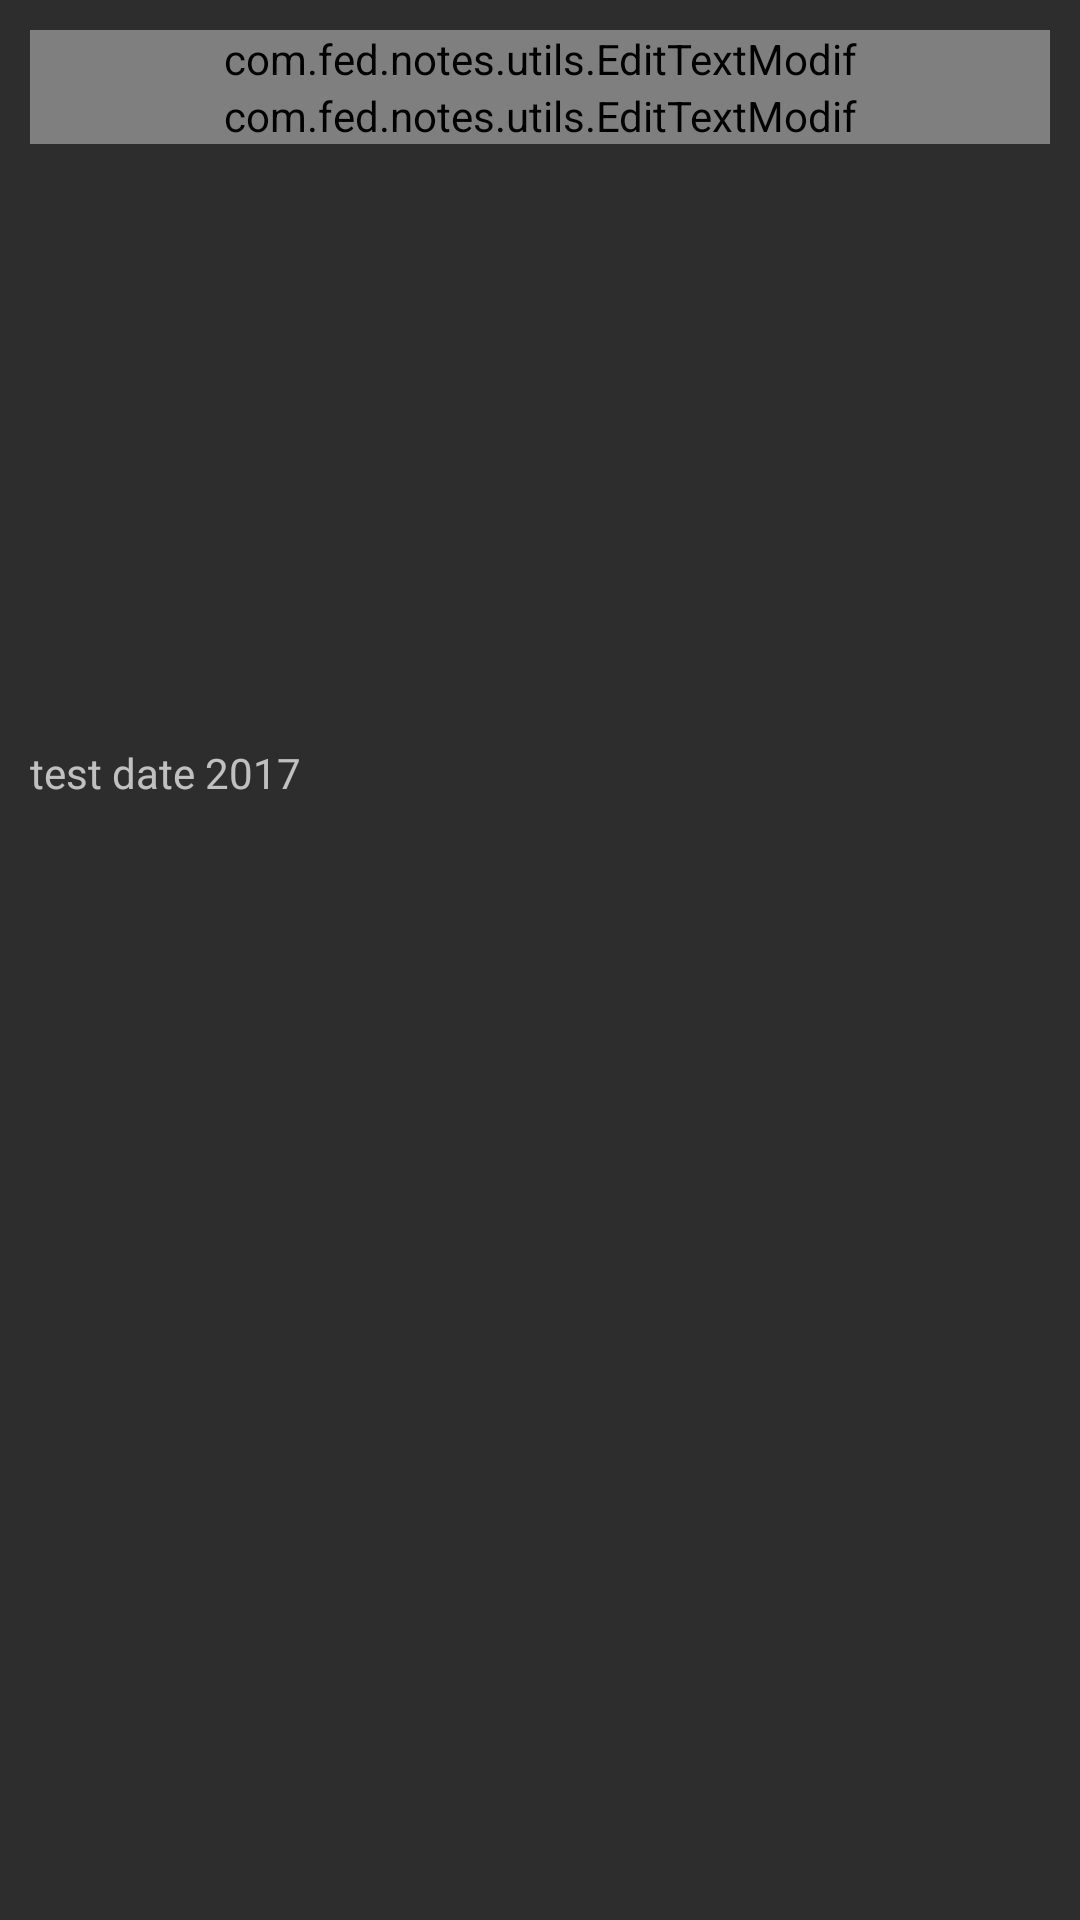

Android layout source for this screen:
<!-- AndroidManifest.xml: application theme AppTheme -->
<!-- res/layout/fragment_note_editor.xml -->
<?xml version="1.0" encoding="utf-8"?>
<ScrollView
    xmlns:android="http://schemas.android.com/apk/res/android"
    android:layout_width="match_parent"
    android:layout_height="match_parent">

    <LinearLayout
        android:layout_width="match_parent"
        android:layout_height="match_parent"
        android:animateLayoutChanges="true"
        android:focusableInTouchMode="true"
        android:orientation="vertical"
        android:padding="10dp"
        >

        <com.fed.notes.utils.EditTextModif
            android:id="@+id/note_title"
            android:layout_width="match_parent"
            android:layout_height="wrap_content"
            android:ems="10"
            android:hint="@string/note_title_hint"
            android:inputType="text"
            android:textStyle="bold"
            />


        <com.fed.notes.utils.EditTextModif
        android:id="@+id/note_description"
        android:layout_width="match_parent"
        android:layout_height="wrap_content"
        android:ems="10"
        android:hint="@string/note_comment_hint"
        android:inputType="textMultiLine"

        />

        <ImageView
            android:id="@+id/note_photo"
            android:layout_width="match_parent"
            android:layout_height="200dp"

            android:background="@android:color/transparent"
            android:cropToPadding="true"
            android:scaleType="centerCrop"
            />
        

        <LinearLayout
            android:layout_width="match_parent"
            android:layout_height="wrap_content"
            android:animateLayoutChanges="true"
            android:orientation="horizontal"
            >

            <TextView
                android:id="@+id/create_date"
                android:layout_width="wrap_content"
                android:layout_height="wrap_content"
                android:text="test date 2017"/>
        </LinearLayout>

    </LinearLayout>

    
    
    
    
    
    
    
    
</ScrollView>
<!-- resources referenced by this layout -->
<resources>
  <string name="note_comment_hint">enter comment here</string>
  <string name="note_title_hint">title</string>
  <style name="AppTheme" parent="Theme.AppCompat">
          
          
          <item name="colorPrimary">?android:attr/colorBackground</item>
          <item name="colorPrimaryDark">@color/colorPrimaryDark</item>
          <item name="colorAccent">@color/colorAccent</item>
          <item name="android:statusBarColor">?android:attr/colorBackground</item>
          <item name="android:colorBackground">@color/background_material_dark</item>
      </style>
  <color name="colorPrimaryDark">#303F9F</color>
  <color name="colorAccent">#FF4081</color>
  <color name="background_material_dark">#2d2d2d</color>
</resources>
